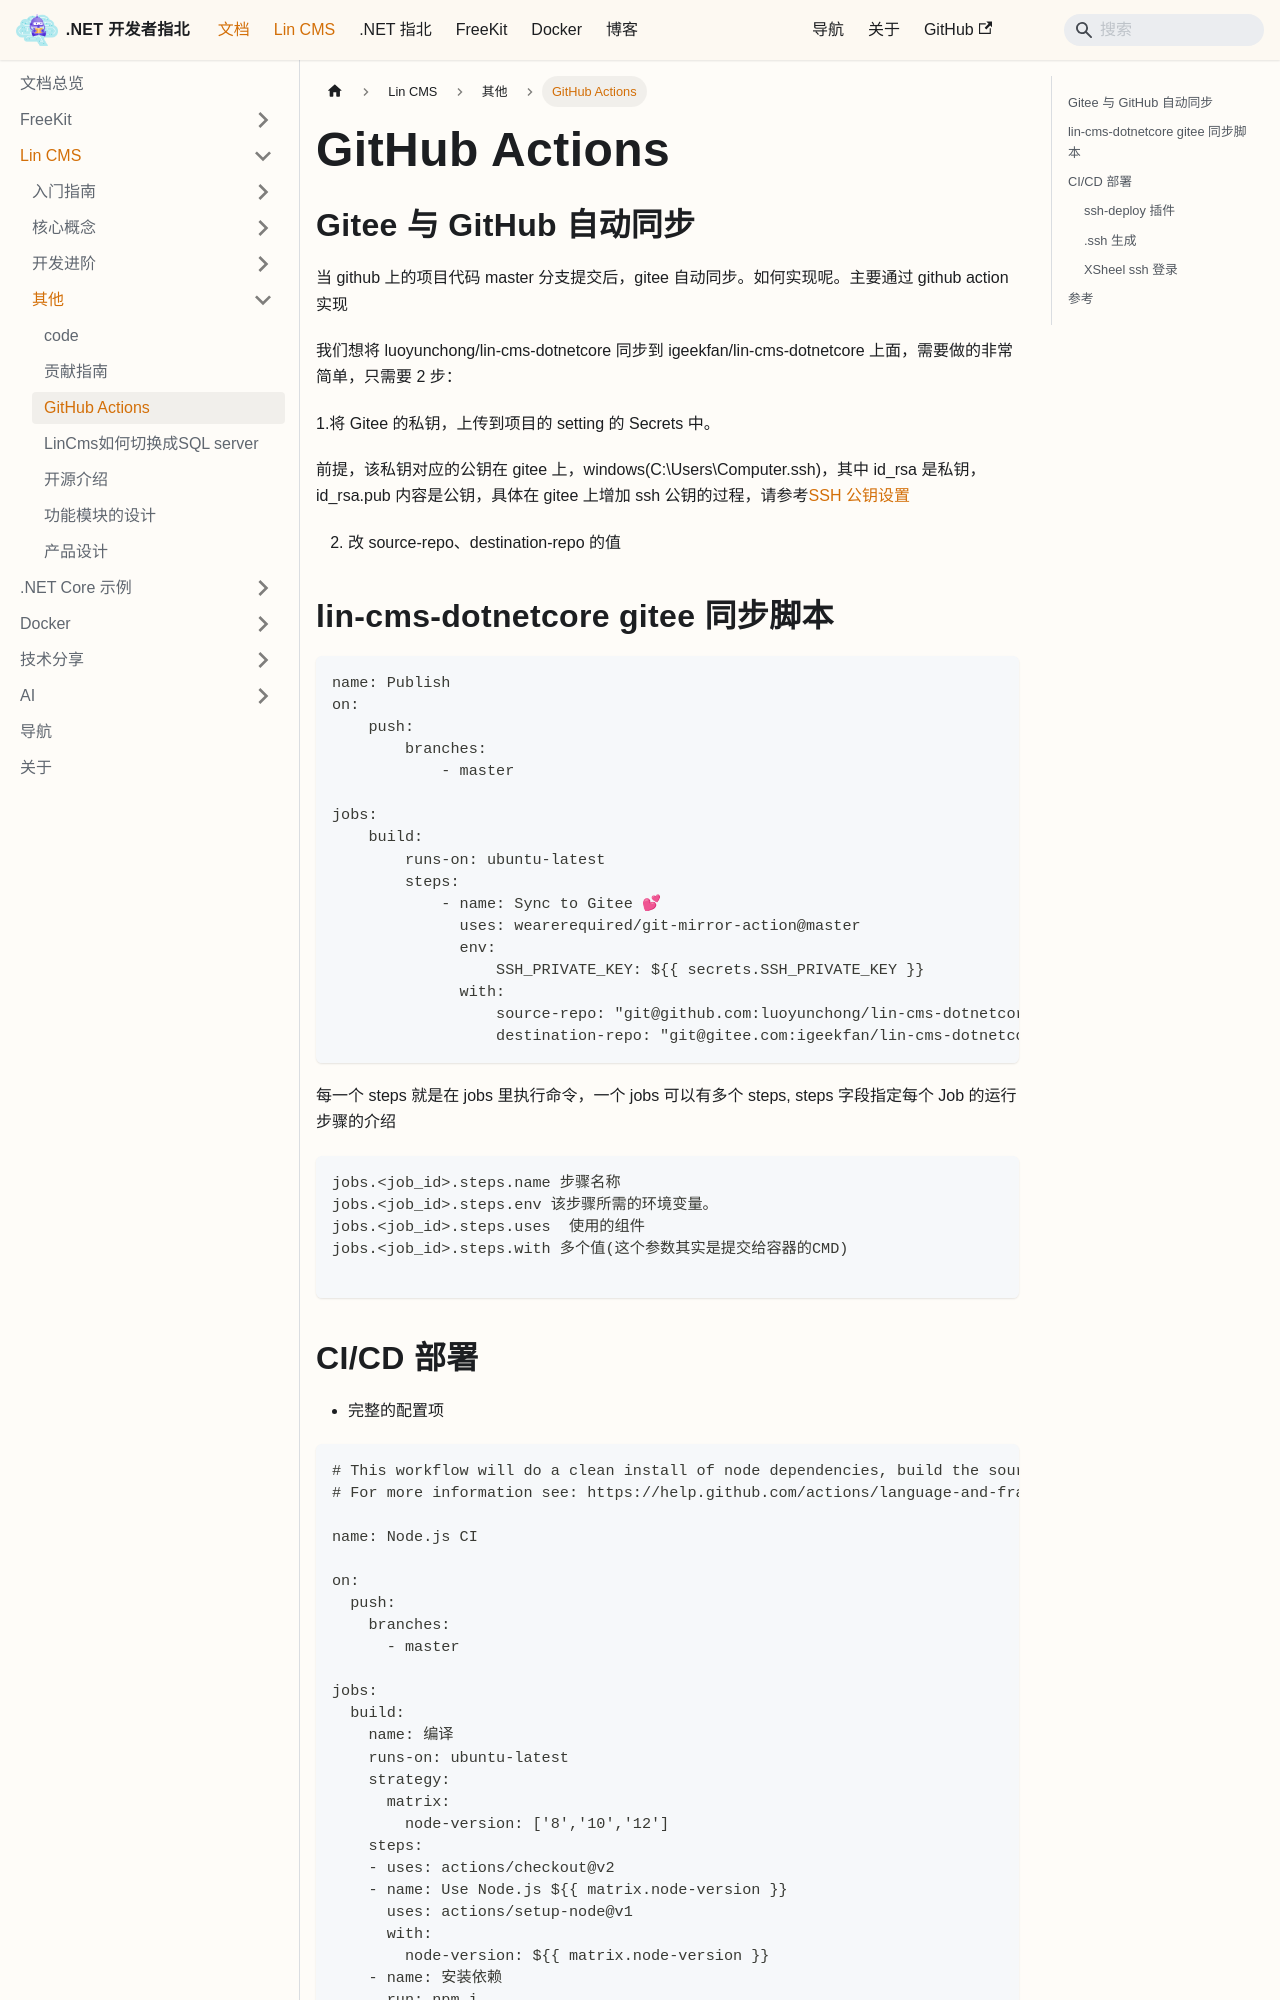

repository: luoyunchong/igeekfan-docs · page: docs/dotnetcore/lin-cms/github-actions/index.html · generator: docusaurus

# GitHub Actions

## Gitee 与 GitHub 自动同步

当 github 上的项目代码 master 分支提交后，gitee 自动同步。如何实现呢。主要通过 github action 实现

我们想将 luoyunchong/lin-cms-dotnetcore 同步到 igeekfan/lin-cms-dotnetcore 上面，需要做的非常简单，只需要 2 步：

1.将 Gitee 的私钥，上传到项目的 setting 的 Secrets 中。
[![](https://pic.downk.cc/item/5e9725f5c2a9a83be5dcdec3.png)](https://pic.downk.cc/item/5e9725f5c2a9a83be5dcdec3.png)

前提，该私钥对应的公钥在 gitee 上，windows(C:\Users\Computer\.ssh)，其中 id_rsa 是私钥，id_rsa.pub 内容是公钥，具体在 gitee 上增加 ssh 公钥的过程，请参考[SSH 公钥设置](https://gitee.com/help/articles/4191)

2. 改 source-repo、destination-repo 的值

## lin-cms-dotnetcore gitee 同步脚本

```
name: Publish
on:
    push:
        branches:
            - master

jobs:
    build:
        runs-on: ubuntu-latest
        steps:
            - name: Sync to Gitee 💕
              uses: wearerequired/git-mirror-action@master
              env:
                  SSH_PRIVATE_KEY: ${{ secrets.SSH_PRIVATE_KEY }}
              with:
                  source-repo: "git@github.com:luoyunchong/lin-cms-dotnetcore.git"
                  destination-repo: "git@gitee.com:igeekfan/lin-cms-dotnetcore.git"
```

每一个 steps 就是在 jobs 里执行命令，一个 jobs 可以有多个 steps,
steps 字段指定每个 Job 的运行步骤的介绍

```
jobs.<job_id>.steps.name 步骤名称
jobs.<job_id>.steps.env 该步骤所需的环境变量。
jobs.<job_id>.steps.uses  使用的组件
jobs.<job_id>.steps.with 多个值(这个参数其实是提交给容器的CMD)

```
